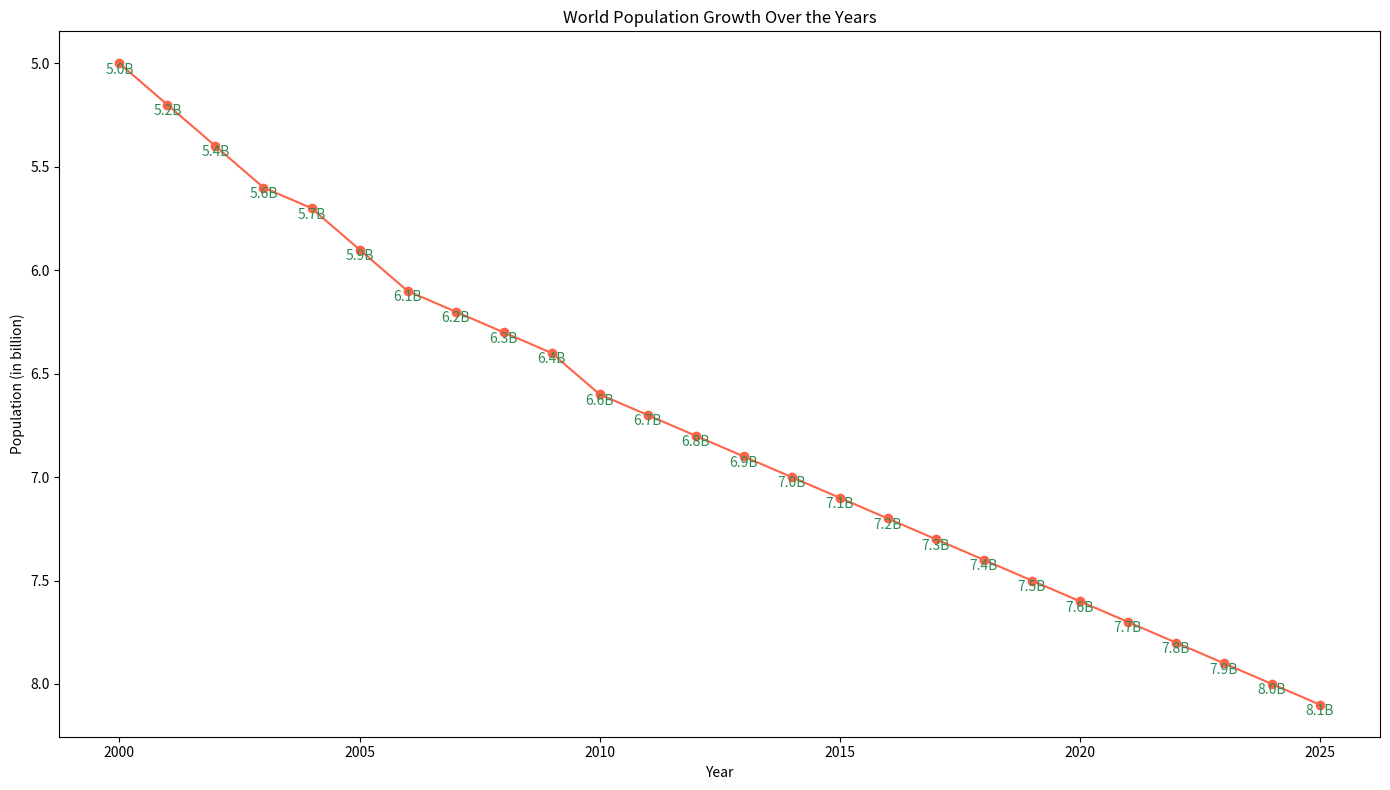

Reproduce this figure in Python.

import matplotlib.pyplot as plt

years = [
    2000, 2001, 2002, 2003, 2004, 2005,
    2006, 2007, 2008, 2009, 2010, 2011,
    2012, 2013, 2014, 2015, 2016, 2017,
    2018, 2019, 2020, 2021, 2022, 2023,
    2024, 2025
]

population = [
    5.0, 5.2, 5.4, 5.6, 5.7, 5.9,
    6.1, 6.2, 6.3, 6.4, 6.6, 6.7,
    6.8, 6.9, 7.0, 7.1, 7.2, 7.3,
    7.4, 7.5, 7.6, 7.7, 7.8, 7.9,
    8.0, 8.1
]

plt.figure(figsize=(14, 8))
plt.plot(years, population, marker='o', color="#FF6347")

for year, pop in zip(years, population):
    plt.text(year, pop + 0.05, f'{pop}B', ha='center', color='#2E8B57')

plt.gca().invert_yaxis()
plt.title("World Population Growth Over the Years")
plt.xlabel("Year")
plt.ylabel("Population (in billion)")
plt.tight_layout()
plt.show()
